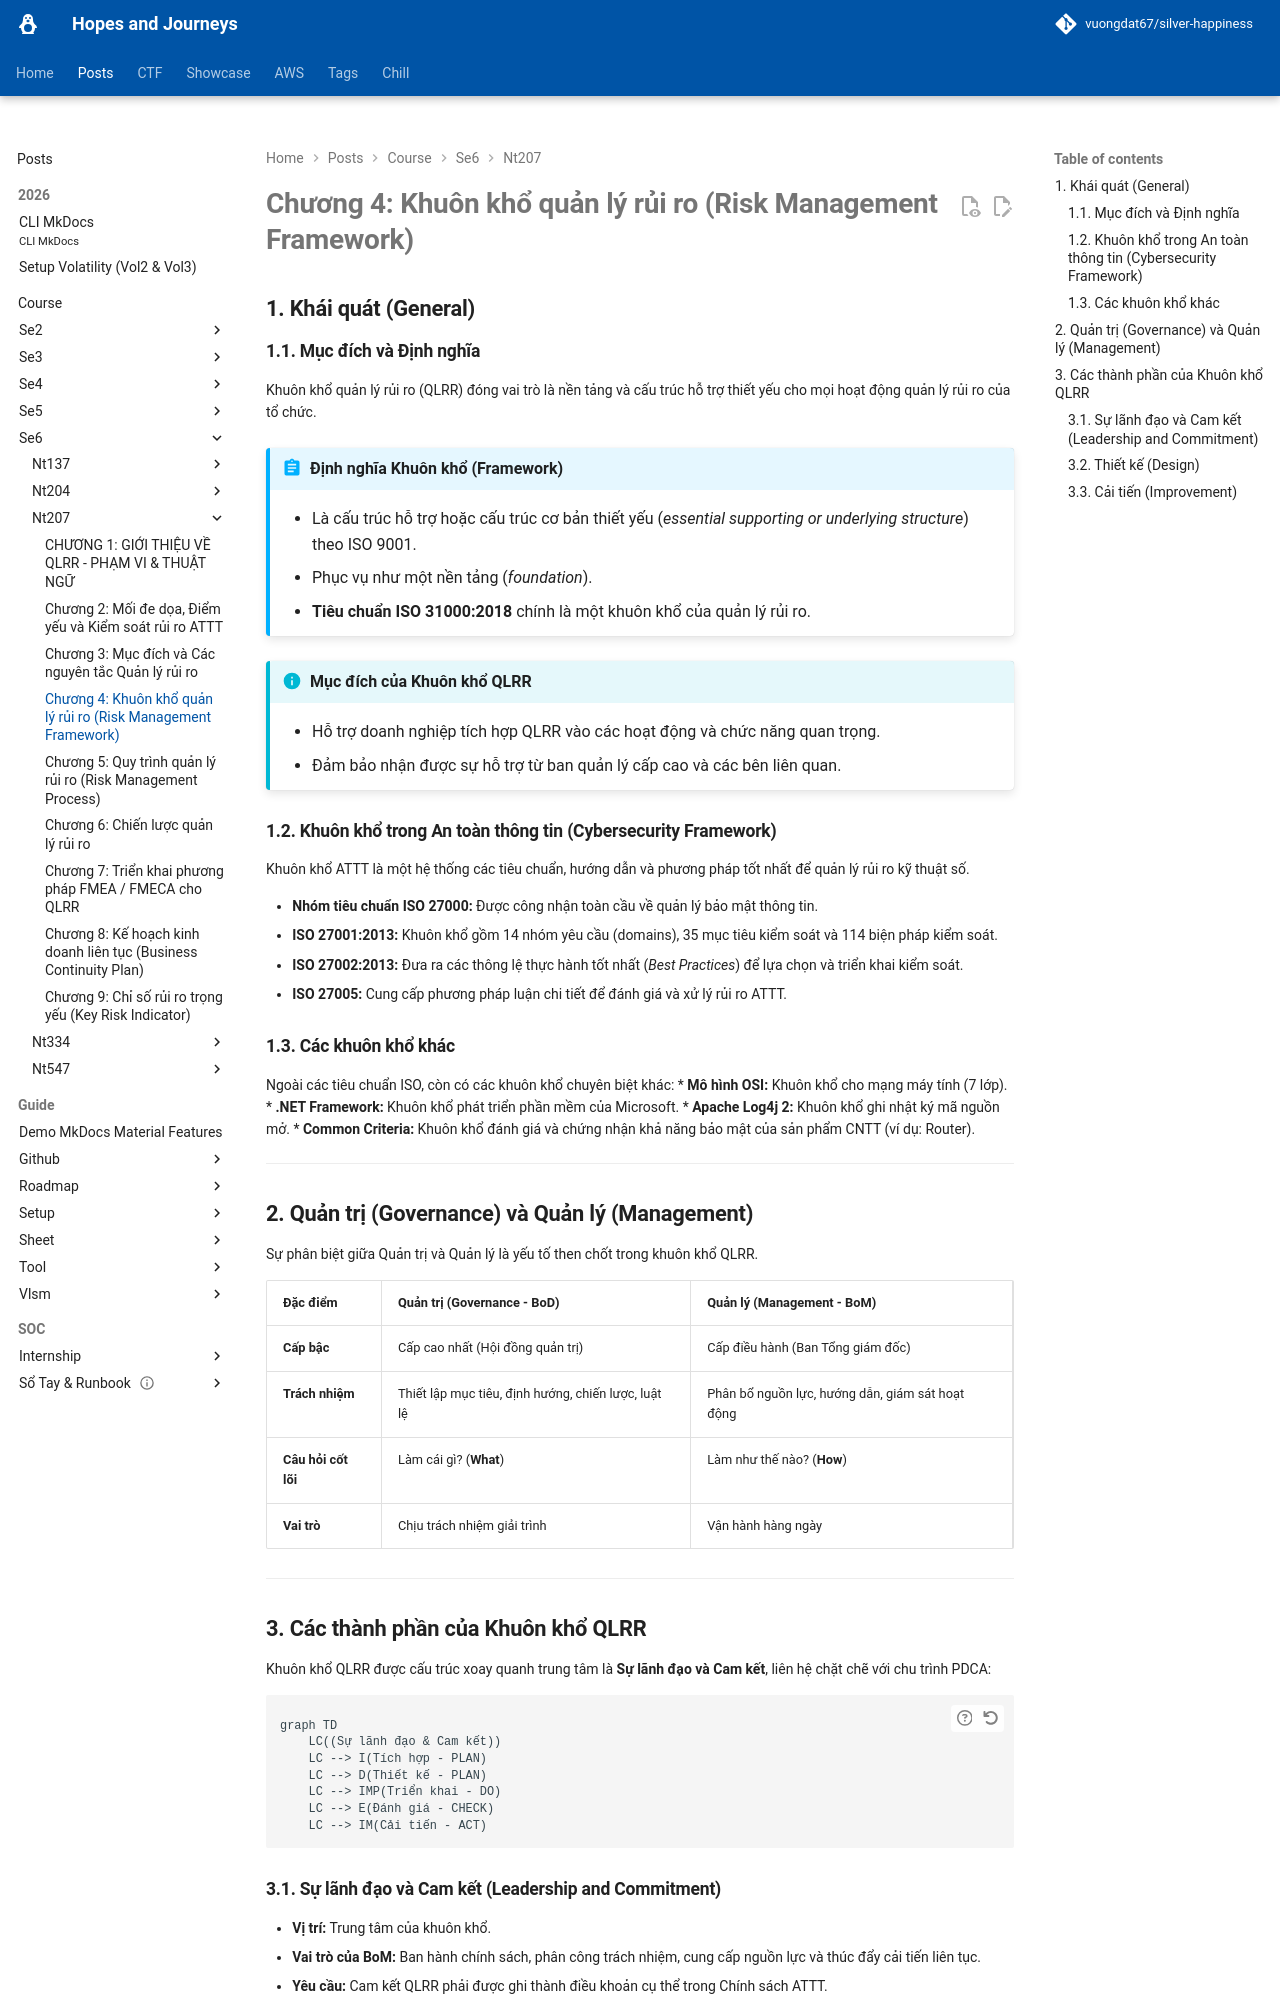

repository: vuongdat67/silver-happiness · page: posts/course/se6/nt207/L4/index.html · generator: mkdocs

# Chương 4: Khuôn khổ quản lý rủi ro (Risk Management Framework)

## 1. Khái quát (General)

### 1.1. Mục đích và Định nghĩa
Khuôn khổ quản lý rủi ro (QLRR) đóng vai trò là nền tảng và cấu trúc hỗ trợ thiết yếu cho mọi hoạt động quản lý rủi ro của tổ chức.

!!! abstract "Định nghĩa Khuôn khổ (Framework)"
    *   Là cấu trúc hỗ trợ hoặc cấu trúc cơ bản thiết yếu (*essential supporting or underlying structure*) theo ISO 9001.
    *   Phục vụ như một nền tảng (*foundation*).
    *   **Tiêu chuẩn ISO 31000:2018** chính là một khuôn khổ của quản lý rủi ro.

!!! info "Mục đích của Khuôn khổ QLRR"
    *   Hỗ trợ doanh nghiệp tích hợp QLRR vào các hoạt động và chức năng quan trọng.
    *   Đảm bảo nhận được sự hỗ trợ từ ban quản lý cấp cao và các bên liên quan.

### 1.2. Khuôn khổ trong An toàn thông tin (Cybersecurity Framework)
Khuôn khổ ATTT là một hệ thống các tiêu chuẩn, hướng dẫn và phương pháp tốt nhất để quản lý rủi ro kỹ thuật số.

*   **Nhóm tiêu chuẩn ISO 27000:** Được công nhận toàn cầu về quản lý bảo mật thông tin.
*   **ISO 27001:2013:** Khuôn khổ gồm 14 nhóm yêu cầu (domains), 35 mục tiêu kiểm soát và 114 biện pháp kiểm soát.
*   **ISO 27002:2013:** Đưa ra các thông lệ thực hành tốt nhất (*Best Practices*) để lựa chọn và triển khai kiểm soát.
*   **ISO 27005:** Cung cấp phương pháp luận chi tiết để đánh giá và xử lý rủi ro ATTT.

### 1.3. Các khuôn khổ khác
Ngoài các tiêu chuẩn ISO, còn có các khuôn khổ chuyên biệt khác:
*   **Mô hình OSI:** Khuôn khổ cho mạng máy tính (7 lớp).
*   **.NET Framework:** Khuôn khổ phát triển phần mềm của Microsoft.
*   **Apache Log4j 2:** Khuôn khổ ghi nhật ký mã nguồn mở.
*   **Common Criteria:** Khuôn khổ đánh giá và chứng nhận khả năng bảo mật của sản phẩm CNTT (ví dụ: Router).

---

## 2. Quản trị (Governance) và Quản lý (Management)

Sự phân biệt giữa Quản trị và Quản lý là yếu tố then chốt trong khuôn khổ QLRR.

| Đặc điểm | Quản trị (Governance - BoD) | Quản lý (Management - BoM) |
| :--- | :--- | :--- |
| **Cấp bậc** | Cấp cao nhất (Hội đồng quản trị) | Cấp điều hành (Ban Tổng giám đốc) |
| **Trách nhiệm** | Thiết lập mục tiêu, định hướng, chiến lược, luật lệ | Phân bổ nguồn lực, hướng dẫn, giám sát hoạt động |
| **Câu hỏi cốt lõi** | Làm cái gì? (**What**) | Làm như thế nào? (**How**) |
| **Vai trò** | Chịu trách nhiệm giải trình | Vận hành hàng ngày |

---
